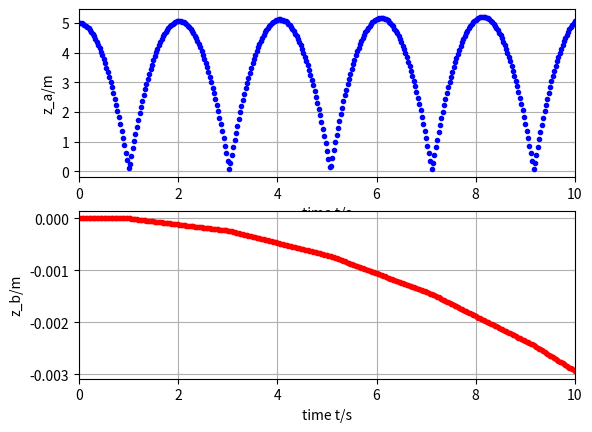

Reproduce this figure in Python.
### Numerical simulation of object motion with gravity
## Coordinates (t, x, y, z)
from matplotlib.pyplot import *
from numpy import *
from numpy.linalg import norm
from numpy import array as vector
import matplotlib.pyplot as plt

## Constants
ma = 0.06 # kg: mass-energy object a
mb = 10000 # kg: mass-energy object b
g = 9.8 # N/kg: gravitational acceleration
k = 10 # elastic constant
d = 0.07 # m: distance between centres of objects

## Initial conditions
t = 0 # s: initial time
ra = vector([0, 0, 5]) # m: initial position vector a
rb = vector([0, 0, 0]) # m: initial position vector b
Pa = vector([0, 0, 0]) # N s: initial momentum vector a
Pb = vector([0, 0, 0]) # N s: initial momentum vector b

## Boundary conditions
Ga = -ma * g * vector([0, 0, 1]) # N: momentum supply object a
Gb = -mb * 0 * vector([0, 0, 1]) # N: momentum supply object b

## Time-iteration parameters
t1 = 10 # s: final time
dt = 0.00001 # s: time step #@

## Plotting
dtplot = t1/360 # time interval between plots
tplot = dtplot # time for next plot
figure
subplot(2, 1, 1); plot(t, ra[2], '.b')
xlim([0, t1])
xlabel('time t/s'); ylabel('z_a/m')
grid(True); 
subplot(2, 1, 2); plot(t, rb[2], '.r')
xlim([0, t1])
xlabel('time t/s'); ylabel('z_b/m')
grid(True);  #@

## Numerical time integration
while t < t1:
  ## constitutive relations
  va = Pa / ma
  vb = Pb / mb
  ## const. relation for Fa
  if norm(ra - rb) > d:
    Fa = vector([0, 0, 0])
  else:
    Fa = k * (ra - rb) / norm(ra - rb)**2
  Fb = -Fa # principle of symmetry of flux

  ## step forward in time with balance laws
  t = t + dt
  Pa = Pa + (Fa + Ga) * dt
  ra = ra + va * dt
  Pb = Pb + (Fb + Gb) * dt
  rb = rb + vb * dt #@

  ## plot
  if t > tplot:
    subplot(2, 1, 1); plot(t, ra[2], '.b')
    subplot(2, 1, 2); plot(t, rb[2], '.r')
    tplot = tplot + dtplot

plt.show()
